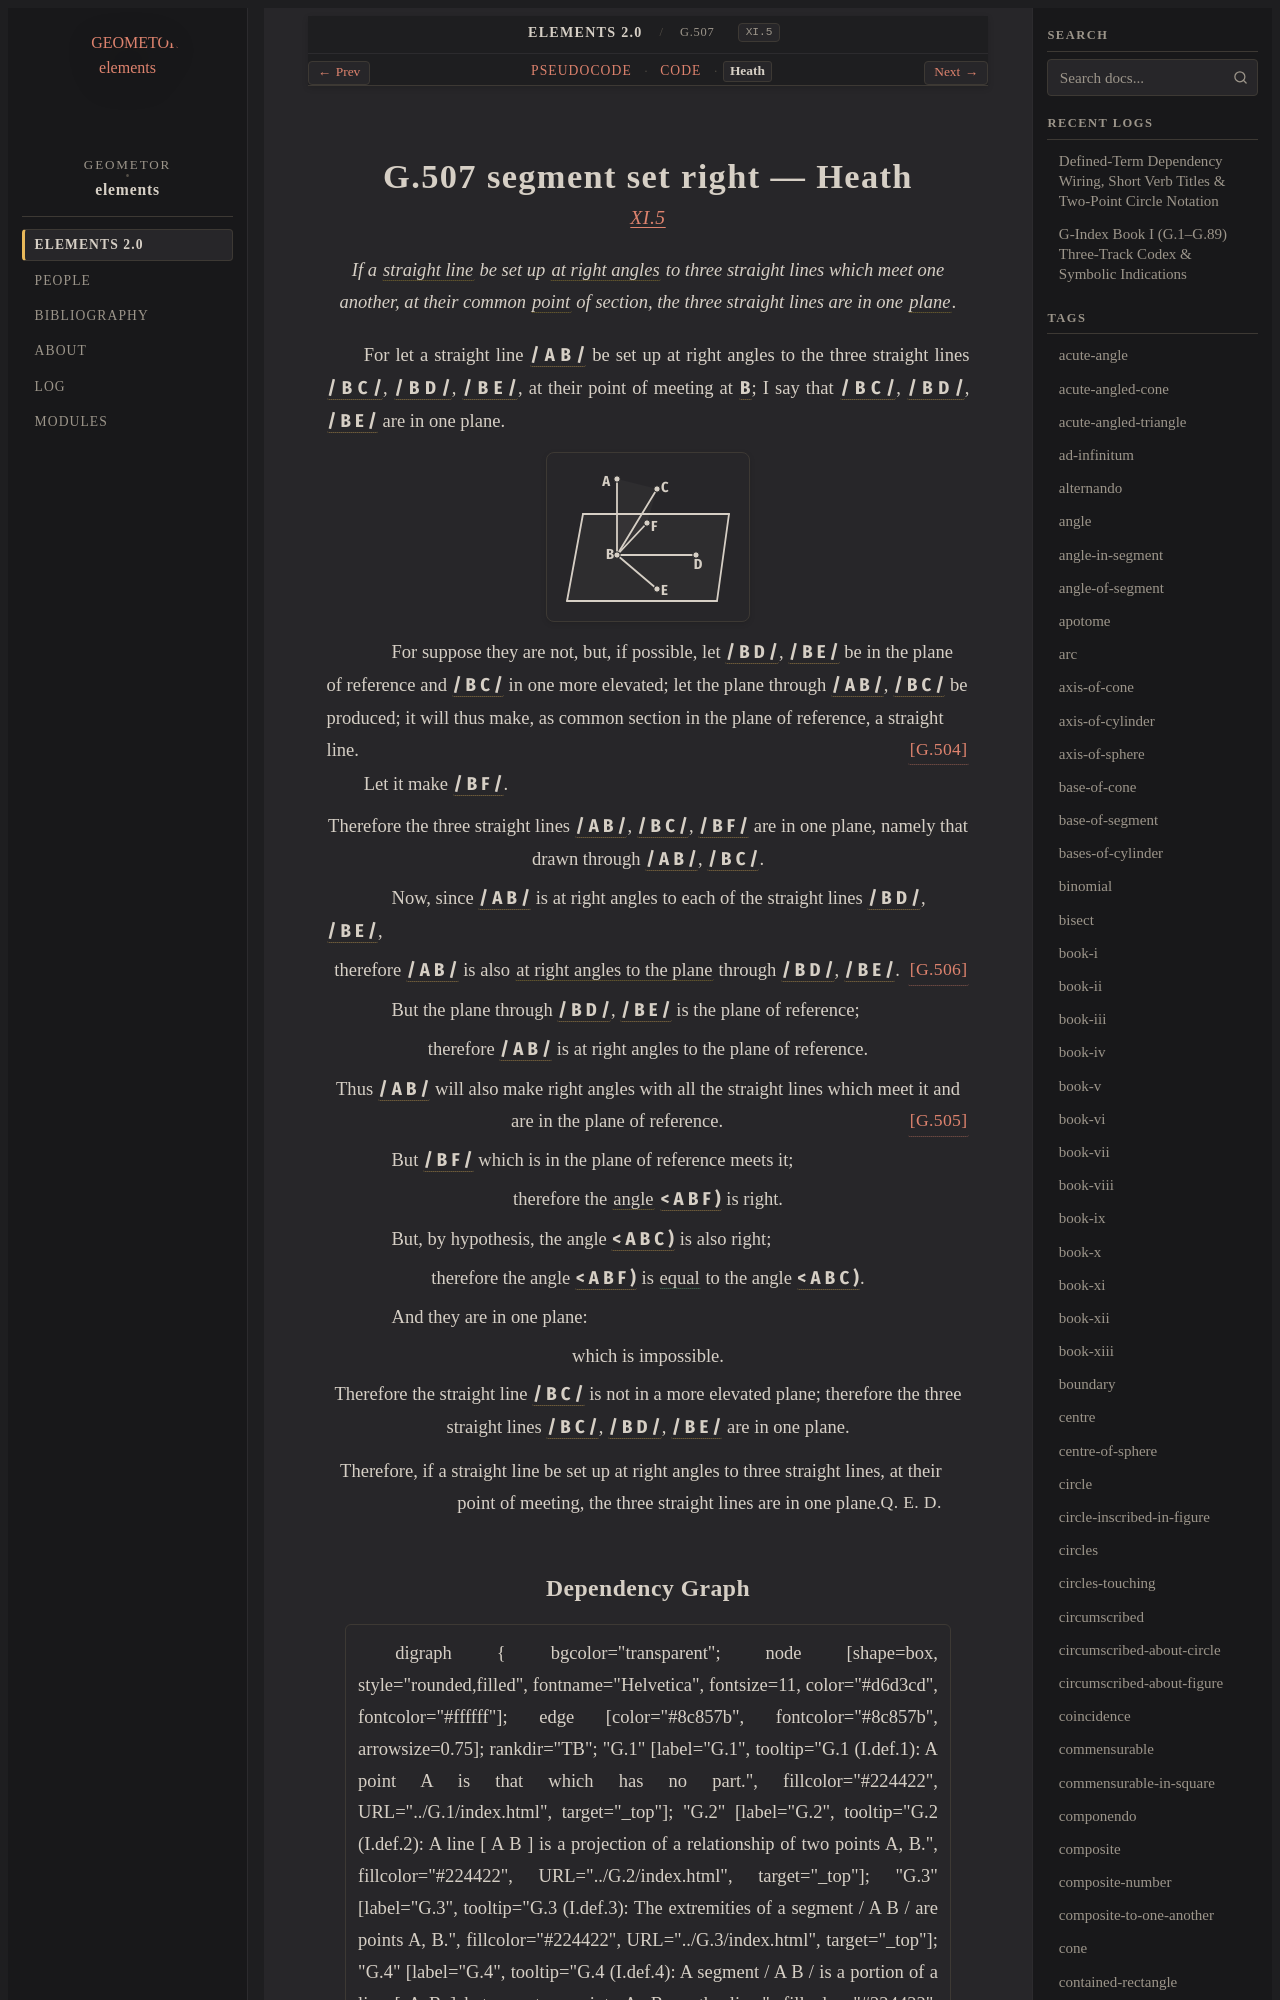

repository: geometor/elements · page: elements2/G.507/heath.html · generator: sphinx

:canonical_id: G.507
:original_id: XI.5
:title: G.507 segment set right
:volume: III
:book: XI
:type: prop

G.507 segment set right — Heath
===============================

.. rubric:: `XI.5 <https://geometor.github.io/euclid/heath/volume_III/book_xi/propositions/05/>`_

.. enunciation::

   If a :term:`straight line <G.4>` be set up :term:`at right angles <G.33>` to three straight lines which meet one another, at their common :term:`point <G.1>` of section, the three straight lines are in one :term:`plane <G.7>`.

For let a straight line :g:`/ A B / <g1:/ A B />` be set up at right angles to the three straight lines :g:`/ B C / <g1:/ B C />`, :g:`/ B D / <g1:/ B D />`, :g:`/ B E / <g1:/ B E />`, at their point of meeting at :g:`B <g1:B>`; I say that :g:`/ B C / <g1:/ B C />`, :g:`/ B D / <g1:/ B D />`, :g:`/ B E / <g1:/ B E />` are in one plane.

.. picture:: g1.svg
   :alt: Book XI, Proposition 5

.. subclause::

   For suppose they are not, but, if possible, let :g:`/ B D / <g1:/ B D />`, :g:`/ B E / <g1:/ B E />` be in the plane of reference and :g:`/ B C / <g1:/ B C />` in one more elevated; let the plane through :g:`/ A B / <g1:/ A B />`, :g:`/ B C / <g1:/ B C />` be produced; it will thus make, as common section in the plane of reference, a straight line. :just:`[G.504] <G.504>`

Let it make :g:`/ B F / <g1:/ B F />`.

.. assertion::

   Therefore the three straight lines :g:`/ A B / <g1:/ A B />`, :g:`/ B C / <g1:/ B C />`, :g:`/ B F / <g1:/ B F />` are in one plane, namely that drawn through :g:`/ A B / <g1:/ A B />`, :g:`/ B C / <g1:/ B C />`.

.. subclause::

   Now, since :g:`/ A B / <g1:/ A B />` is at right angles to each of the straight lines :g:`/ B D / <g1:/ B D />`, :g:`/ B E / <g1:/ B E />`,

.. assertion::

   therefore :g:`/ A B / <g1:/ A B />` is also :term:`at right angles to the plane <G.505>` through :g:`/ B D / <g1:/ B D />`, :g:`/ B E / <g1:/ B E />`. :just:`[G.506] <G.506>`

.. subclause::

   But the plane through :g:`/ B D / <g1:/ B D />`, :g:`/ B E / <g1:/ B E />` is the plane of reference;

.. assertion::

   therefore :g:`/ A B / <g1:/ A B />` is at right angles to the plane of reference.

.. assertion::

   Thus :g:`/ A B / <g1:/ A B />` will also make right angles with all the straight lines which meet it and are in the plane of reference. :just:`[G.505] <G.505>`

.. subclause::

   But :g:`/ B F / <g1:/ B F />` which is in the plane of reference meets it;

.. assertion::

   therefore the :term:`angle <G.22>` :g:`< A B F ) <g1:< A B F )>` is right.

.. subclause::

   But, by hypothesis, the angle :g:`< A B C ) <g1:< A B C )>` is also right;

.. assertion::

   therefore the angle :g:`< A B F ) <g1:< A B F )>` is :eq:`equal <g1:< A B F ) = g1:< A B C )>` to the angle :g:`< A B C ) <g1:< A B C )>`.

.. subclause::

   And they are in one plane:

.. assertion::

   which is impossible.

.. assertion::

   Therefore the straight line :g:`/ B C / <g1:/ B C />` is not in a more elevated plane; therefore the three straight lines :g:`/ B C / <g1:/ B C />`, :g:`/ B D / <g1:/ B D />`, :g:`/ B E / <g1:/ B E />` are in one plane.

.. qed::

   Therefore, if a straight line be set up at right angles to three straight lines, at their point of meeting, the three straight lines are in one plane. :just:`Q. E. D.`
